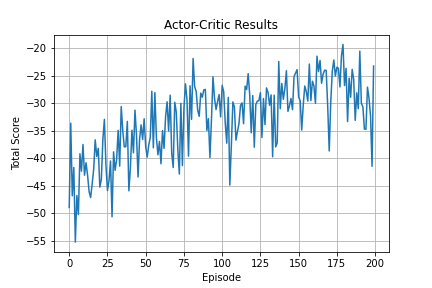

Source data for this figure (header and first rows):
0, -48.96643700414578
1, -33.66
2, -46.85
3, -41.7
4, -55.26
5, -46.8
6, -50.26
7, -39.2
8, -42.37
9, -37.52
10, -43.11
11, -40.84
12, -43.09
13, -46.09
14, -47.16
15, -44.7
16, -42
17, -36.68
18, -39.68
19, -38.22
20, -45.26
21, -43.89
22, -36.61
23, -32.96
24, -41.18
25, -45.9
26, -44.1
27, -40.52
28, -50.66
29, -38.86
30, -42.23
31, -40.25
32, -34.94
33, -41.46
34, -30.64
35, -34.98
36, -37.95
37, -37.91
38, -33.33
39, -45.94
40, -41.77
41, -34.92
42, -39.03
43, -31.28
44, -35.9
45, -43.42
46, -36.58
47, -33.95
48, -36.61
49, -32.84
50, -37.94
51, -39.81
52, -37.62
53, -36.21
54, -27.85
55, -38.13
56, -28.08
57, -36.27
58, -39.4
59, -36.98
60, -41.03
... 139 more rows
